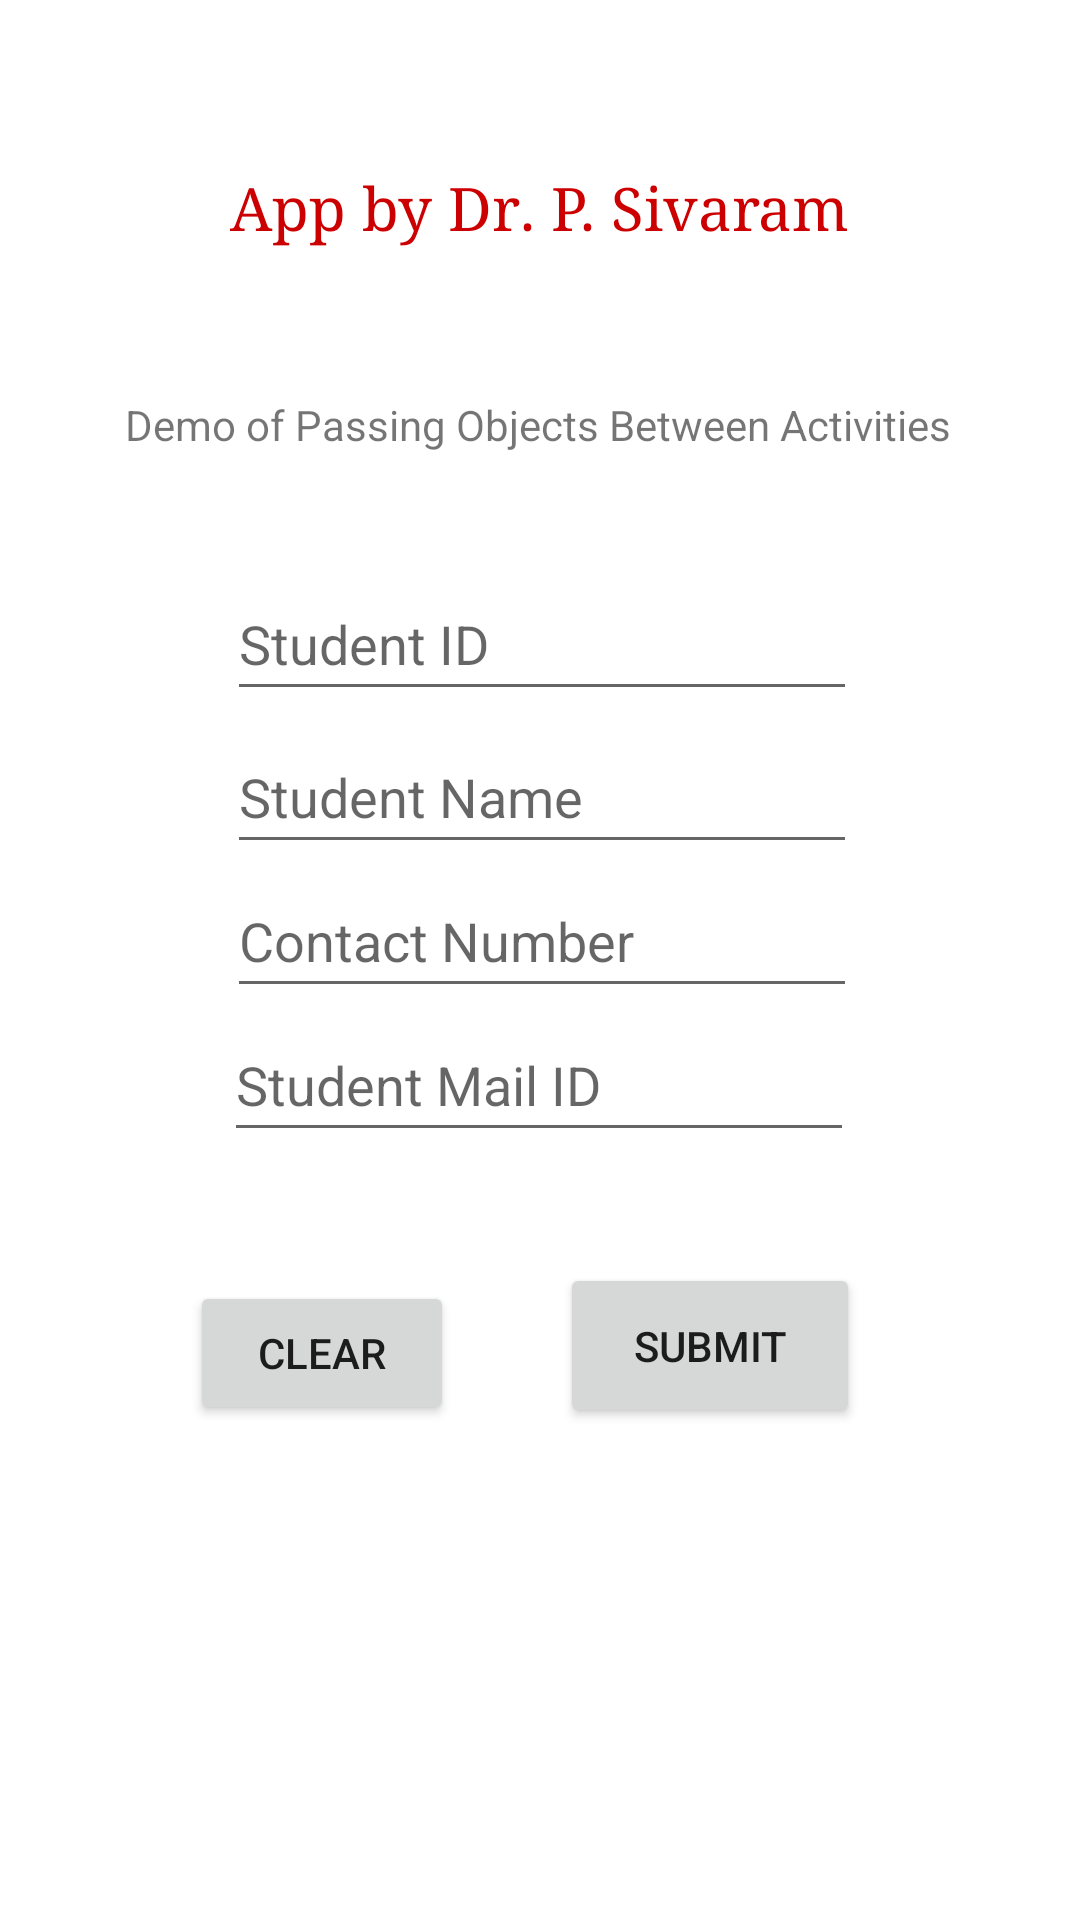

Write the Android layout XML for this screen, with the resource values it uses.
<!-- AndroidManifest.xml: application theme Theme.PassingObjectbnActivitiesRunTime -->
<!-- res/layout/activity_main.xml -->
<?xml version="1.0" encoding="utf-8"?>
<androidx.constraintlayout.widget.ConstraintLayout xmlns:android="http://schemas.android.com/apk/res/android"
    xmlns:app="http://schemas.android.com/apk/res-auto"
    xmlns:tools="http://schemas.android.com/tools"
    android:layout_width="match_parent"
    android:layout_height="match_parent"
    tools:context=".MainActivity">

    <TextView
        android:id="@+id/textView2"
        android:layout_width="wrap_content"
        android:layout_height="wrap_content"
        android:layout_marginStart="101dp"
        android:layout_marginLeft="101dp"
        android:layout_marginTop="146dp"
        android:layout_marginEnd="101dp"
        android:layout_marginRight="101dp"
        android:layout_marginBottom="25dp"
        android:text="@string/CREATOR"
        android:textColor="@android:color/holo_red_dark"
        android:textSize="20sp"
        android:typeface="serif"
        app:layout_constraintBottom_toTopOf="@+id/textView"
        app:layout_constraintEnd_toEndOf="parent"
        app:layout_constraintStart_toStartOf="parent"
        app:layout_constraintTop_toTopOf="parent" />

    <TextView
        android:id="@+id/textView"
        android:layout_width="277dp"
        android:layout_height="19dp"
        android:layout_marginStart="67dp"
        android:layout_marginLeft="67dp"
        android:layout_marginTop="25dp"
        android:layout_marginEnd="67dp"
        android:layout_marginRight="67dp"
        android:layout_marginBottom="25dp"
        android:text="@string/DPOBA"
        app:layout_constraintBottom_toTopOf="@+id/ID"
        app:layout_constraintEnd_toEndOf="parent"
        app:layout_constraintStart_toStartOf="parent"
        app:layout_constraintTop_toBottomOf="@+id/textView2" />

    <EditText
        android:id="@+id/ID"
        android:layout_width="210dp"
        android:layout_height="48dp"
        android:layout_marginStart="101dp"
        android:layout_marginLeft="101dp"
        android:layout_marginTop="13dp"
        android:layout_marginEnd="100dp"
        android:layout_marginRight="100dp"
        android:layout_marginBottom="3dp"
        android:ems="10"
        android:hint="@string/SID"
        android:importantForAutofill="no"
        android:inputType="number"
        app:layout_constraintBottom_toTopOf="@+id/NAME"
        app:layout_constraintEnd_toEndOf="parent"
        app:layout_constraintStart_toStartOf="parent"
        app:layout_constraintTop_toBottomOf="@+id/textView"
        tools:ignore="TextContrastCheck" />

    <EditText
        android:id="@+id/NAME"
        android:layout_width="210dp"
        android:layout_height="48dp"
        android:layout_marginStart="101dp"
        android:layout_marginLeft="101dp"
        android:layout_marginEnd="100dp"
        android:layout_marginRight="100dp"
        android:ems="10"
        android:hint="@string/SNAME"
        android:importantForAutofill="no"
        android:inputType="textPersonName"
        app:layout_constraintBottom_toTopOf="@+id/CNO"
        app:layout_constraintEnd_toEndOf="parent"
        app:layout_constraintStart_toStartOf="parent"
        app:layout_constraintTop_toBottomOf="@+id/ID"
        tools:ignore="TextContrastCheck" />

    <EditText
        android:id="@+id/CNO"
        android:layout_width="210dp"
        android:layout_height="48dp"
        android:layout_marginStart="101dp"
        android:layout_marginLeft="101dp"
        android:layout_marginEnd="100dp"
        android:layout_marginRight="100dp"
        android:ems="10"
        android:hint="@string/CNO"
        android:importantForAutofill="no"
        android:inputType="number"
        app:layout_constraintBottom_toTopOf="@+id/EMAIL"
        app:layout_constraintEnd_toEndOf="parent"
        app:layout_constraintStart_toStartOf="parent"
        app:layout_constraintTop_toBottomOf="@+id/NAME"
        tools:ignore="TextContrastCheck" />

    <EditText
        android:id="@+id/EMAIL"
        android:layout_width="210dp"
        android:layout_height="48dp"
        android:layout_marginStart="100dp"
        android:layout_marginLeft="100dp"
        android:layout_marginEnd="101dp"
        android:layout_marginRight="101dp"
        android:layout_marginBottom="256dp"
        android:ems="10"
        android:hint="@string/SMID"
        android:importantForAutofill="no"
        android:inputType="textEmailAddress"
        app:layout_constraintBottom_toBottomOf="parent"
        app:layout_constraintEnd_toEndOf="parent"
        app:layout_constraintStart_toStartOf="parent"
        app:layout_constraintTop_toBottomOf="@+id/CNO"
        tools:ignore="TextContrastCheck" />

    <Button
        android:id="@+id/CR"
        android:layout_width="wrap_content"
        android:layout_height="wrap_content"
        android:layout_marginStart="60dp"
        android:layout_marginLeft="60dp"
        android:layout_marginTop="43dp"
        android:layout_marginEnd="16dp"
        android:layout_marginRight="16dp"
        android:layout_marginBottom="165dp"
        android:text="@string/CR"
        app:layout_constraintBottom_toBottomOf="parent"
        app:layout_constraintEnd_toStartOf="@+id/SBT"
        app:layout_constraintStart_toStartOf="parent"
        app:layout_constraintTop_toBottomOf="@+id/EMAIL" />

    <Button
        android:id="@+id/SBT"
        android:layout_width="100dp"
        android:layout_height="55dp"
        android:layout_marginStart="16dp"
        android:layout_marginLeft="16dp"
        android:layout_marginTop="37dp"
        android:layout_marginEnd="70dp"
        android:layout_marginRight="70dp"
        android:layout_marginBottom="164dp"
        android:text="@string/SBT"
        app:layout_constraintBottom_toBottomOf="parent"
        app:layout_constraintEnd_toEndOf="parent"
        app:layout_constraintStart_toEndOf="@+id/CR"
        app:layout_constraintTop_toBottomOf="@+id/EMAIL" />

</androidx.constraintlayout.widget.ConstraintLayout>
<!-- resources referenced by this layout -->
<resources>
  <string name="CNO">Contact Number</string>
  <string name="CR">CLEAR</string>
  <string name="CREATOR">App by Dr. P. Sivaram</string>
  <string name="DPOBA">Demo of Passing Objects Between Activities</string>
  <string name="SBT">SUBMIT</string>
  <string name="SID">Student ID</string>
  <string name="SMID">Student Mail ID</string>
  <string name="SNAME">Student Name</string>
  <style name="Theme.PassingObjectbnActivitiesRunTime" parent="Theme.MaterialComponents.DayNight.DarkActionBar">
          
          <item name="colorPrimary">@color/purple_500</item>
          <item name="colorPrimaryVariant">@color/purple_700</item>
          <item name="colorOnPrimary">@color/white</item>
          
          <item name="colorSecondary">@color/teal_200</item>
          <item name="colorSecondaryVariant">@color/teal_700</item>
          <item name="colorOnSecondary">@color/black</item>
          
          <item name="android:statusBarColor" tools:targetApi="l">?attr/colorPrimaryVariant</item>
          
      </style>
  <!-- not gathered from this repository: default colours our renderer supplied (Android Studio template values) -->
  <color name="purple_500">#FF6200EE</color>
  <color name="purple_700">#FF3700B3</color>
  <color name="teal_200">#FF03DAC5</color>
  <color name="teal_700">#FF018786</color>
  <color name="black">#FF000000</color>
  <color name="white">#FFFFFFFF</color>
</resources>
